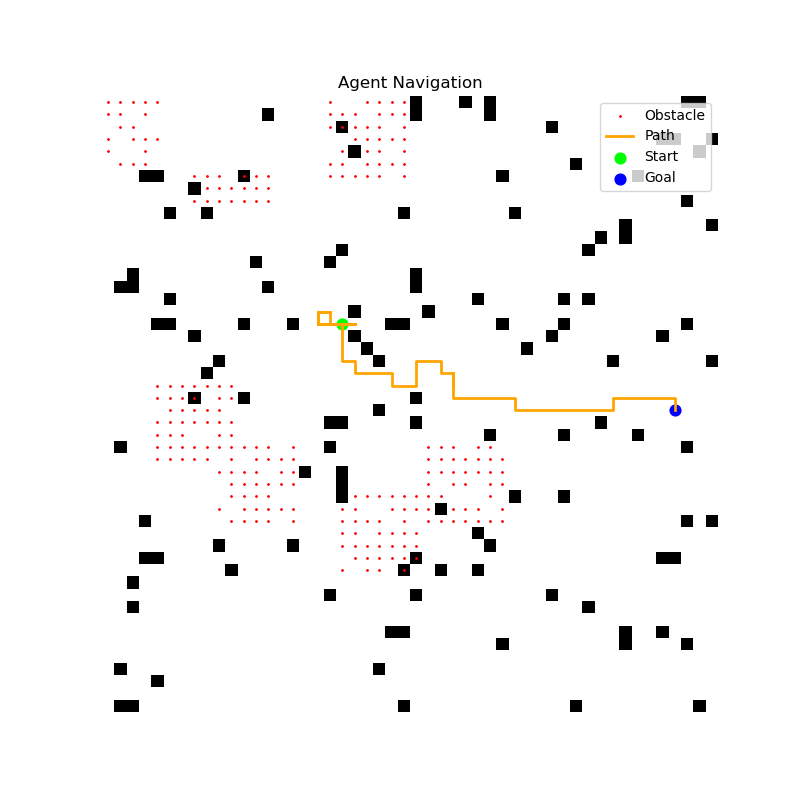

Data behind this chart, as committed beside it:
x, y
18, 19
18, 20
18, 19
18, 18
18, 19
18, 20
18, 19
18, 18
18, 19
18, 18
18, 19
18, 18
18, 19
18, 18
18, 19
18, 18
18, 19
18, 18
18, 19
18, 20
18, 19
18, 20
18, 19
18, 20
18, 19
18, 20
18, 19
18, 20
18, 19
18, 18
18, 19
18, 18
17, 18
17, 17
17, 18
17, 17
17, 18
17, 17
17, 18
17, 17
17, 18
17, 17
18, 17
18, 18
18, 17
17, 17
18, 17
18, 18
18, 19
19, 19
20, 19
21, 19
21, 20
22, 20
22, 21
22, 22
22, 23
23, 23
23, 24
23, 25
... 31 more rows
